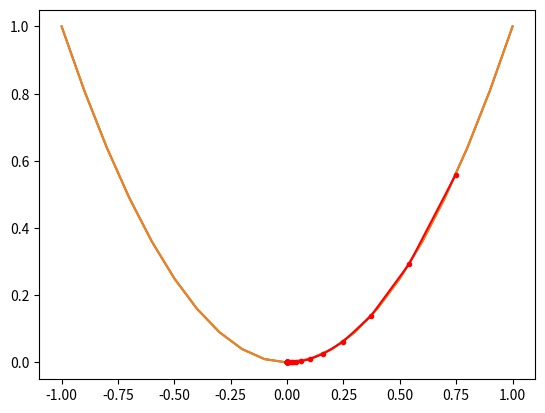

Recreate this plot in Python.
from numpy import asarray
from numpy.random import rand
from numpy.random import seed
from numpy import arange
from matplotlib import pyplot

def objective(x):
    return x**2.0



def derivative(x):
    return x * 2.0

def gradient_descent(objective, derivative, bounds, n_iter, step_size, momentum):
    solutions, scores = list(), list()
    solution = bounds[:, 0] + rand(len(bounds)) * (bounds[:, 1] - bounds[:, 0])

    change = 0.0

    for i in range(n_iter):

        gradient = derivative(solution)

        new_change = step_size * gradient + momentum * change

        solution = solution - new_change

        change = new_change

        solution_eval = objective(solution)

        solutions.append(solution)
        scores.append(solution_eval)

        print('>%d f(%s) = %.5f' % (i, solution, solution_eval))
    return [solutions, scores]


seed(4)

bounds = asarray([[-1.0, 1.0]])

n_iter = 30

step_size = 0.1
momentum = 0.3

inputs = arange(bounds[0,0], bounds[0,1] + 0.1, 0.1)
results = objective(inputs)
pyplot.plot(inputs, results)
pyplot.show()

solutions, scores = gradient_descent(objective, derivative, bounds, n_iter, step_size, momentum)
pyplot.plot(inputs, results)
pyplot.plot(solutions, scores, '.-', color='red')
pyplot.show()